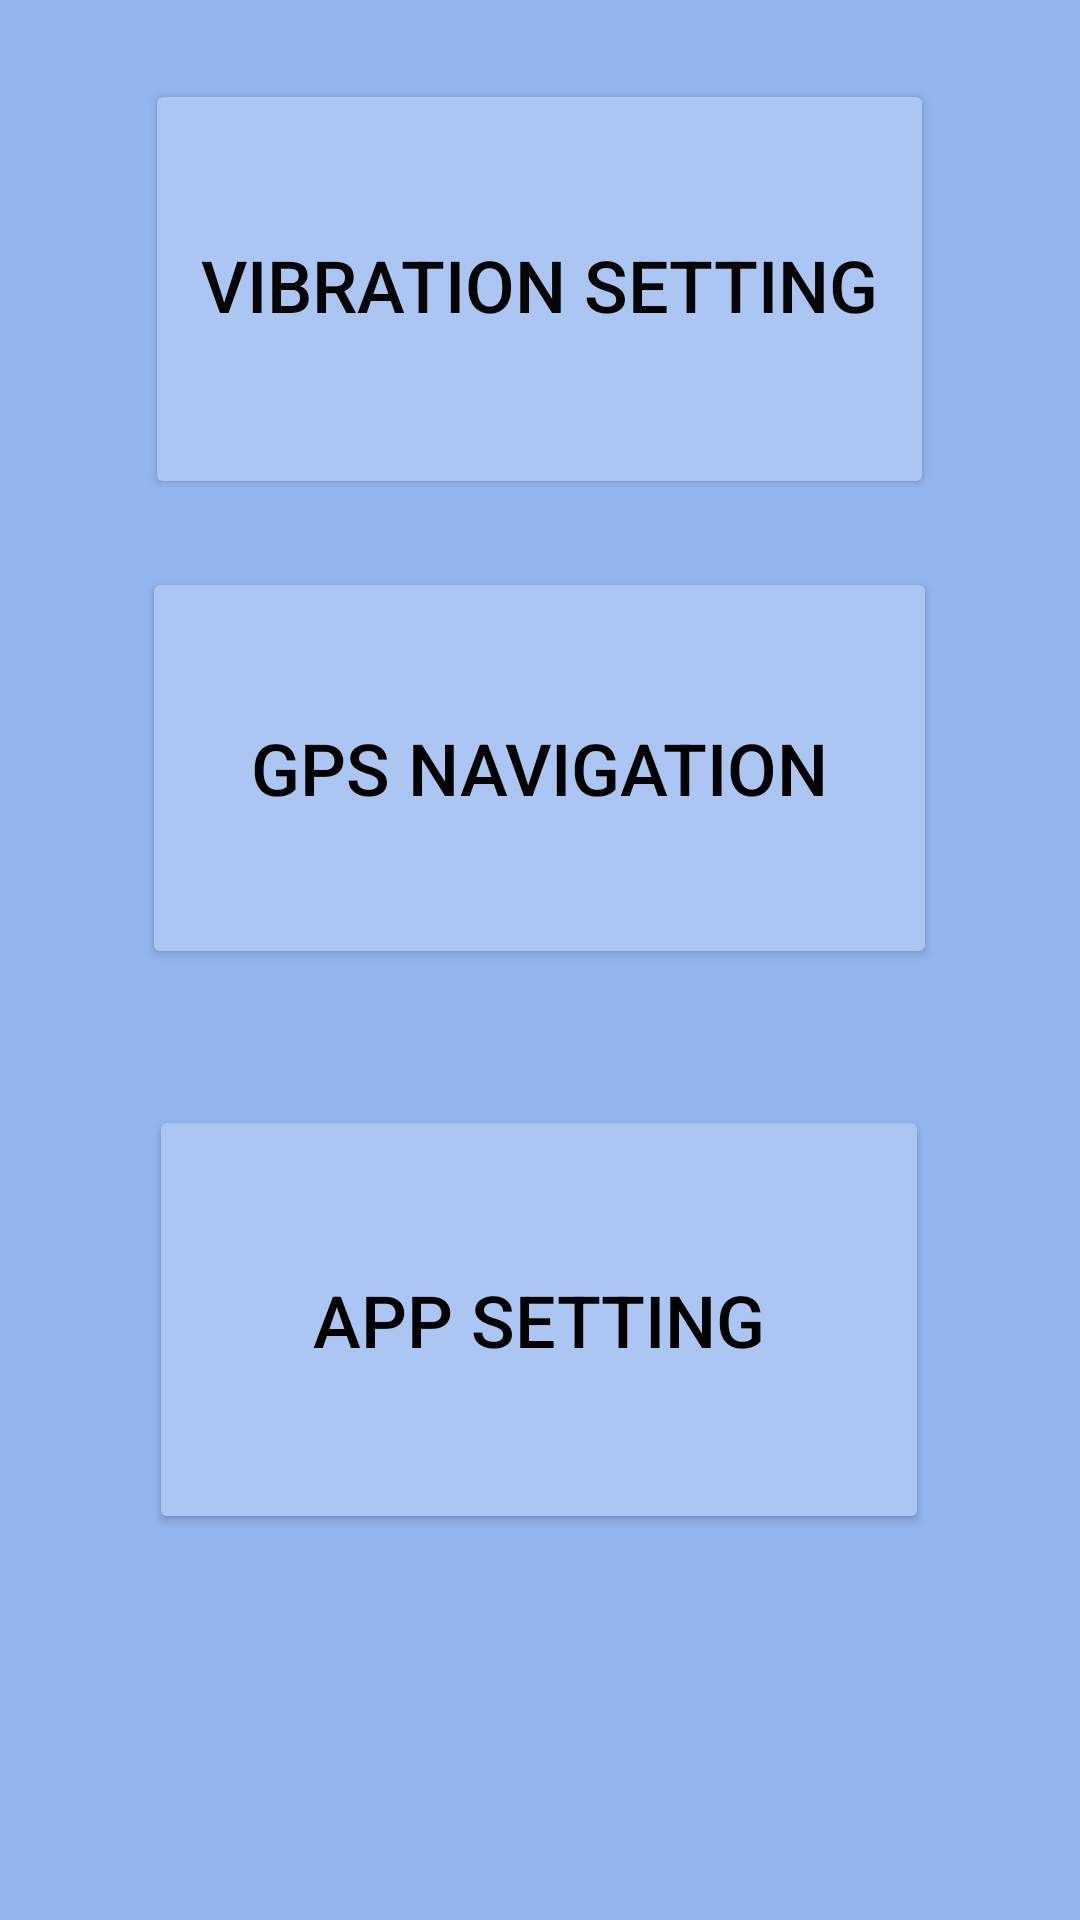

Layout XML and referenced resources for this Android screen:
<!-- AndroidManifest.xml: application theme Theme.ENGR490final -->
<!-- res/layout/activity_main.xml -->
<?xml version="1.0" encoding="utf-8"?>
<androidx.constraintlayout.widget.ConstraintLayout xmlns:android="http://schemas.android.com/apk/res/android"
    xmlns:app="http://schemas.android.com/apk/res-auto"
    xmlns:tools="http://schemas.android.com/tools"
    android:id="@+id/mainXML"
    android:layout_width="match_parent"
    android:layout_height="match_parent"
    android:background="#94B6EF"
    tools:context=".MainActivity">

    <Button
        android:id="@+id/AppSettingButton"
        android:layout_width="260dp"
        android:layout_height="143dp"
        android:backgroundTint="#ABC6F3"
        android:text="App Setting"
        android:textColor="#000000"
        android:textSize="24sp"
        app:iconSize="20dp"
        app:layout_constraintBottom_toBottomOf="parent"
        app:layout_constraintEnd_toEndOf="parent"
        app:layout_constraintHorizontal_bias="0.497"
        app:layout_constraintStart_toStartOf="parent"
        app:layout_constraintTop_toTopOf="parent"
        app:layout_constraintVertical_bias="0.741"
        app:strokeWidth="3dp" />

    <Button
        android:id="@+id/GpsNavigationButton"
        android:layout_width="265dp"
        android:layout_height="134dp"
        android:backgroundTint="#ABC6F3"
        android:text="GPS navigation"
        android:textColor="#000000"
        android:textSize="24sp"
        app:iconSize="20dp"
        app:layout_constraintBottom_toTopOf="@+id/AppSettingButton"
        app:layout_constraintEnd_toEndOf="parent"
        app:layout_constraintHorizontal_bias="0.497"
        app:layout_constraintStart_toStartOf="parent"
        app:layout_constraintTop_toTopOf="parent"
        app:layout_constraintVertical_bias="0.806"
        app:strokeWidth="3dp" />

    <Button
        android:id="@+id/Vibrationbutton"
        android:layout_width="263dp"
        android:layout_height="140dp"
        android:backgroundTint="#ABC6F3"
        android:includeFontPadding="false"
        android:text="Vibration Setting"
        android:textColor="#050505"
        android:textSize="24sp"
        app:iconSize="20dp"
        app:layout_constraintBottom_toTopOf="@+id/GpsNavigationButton"
        app:layout_constraintEnd_toEndOf="parent"
        app:layout_constraintHorizontal_bias="0.497"
        app:layout_constraintStart_toStartOf="parent"
        app:layout_constraintTop_toTopOf="parent"
        app:layout_constraintVertical_bias="0.535"
        app:strokeWidth="3dp" />

</androidx.constraintlayout.widget.ConstraintLayout>
<!-- resources referenced by this layout -->
<resources>
  <style name="Theme.ENGR490final" parent="Base.Theme.ENGR490final" />
  <style name="Base.Theme.ENGR490final" parent="Theme.Material3.DayNight.NoActionBar">
          
          
      </style>
</resources>
